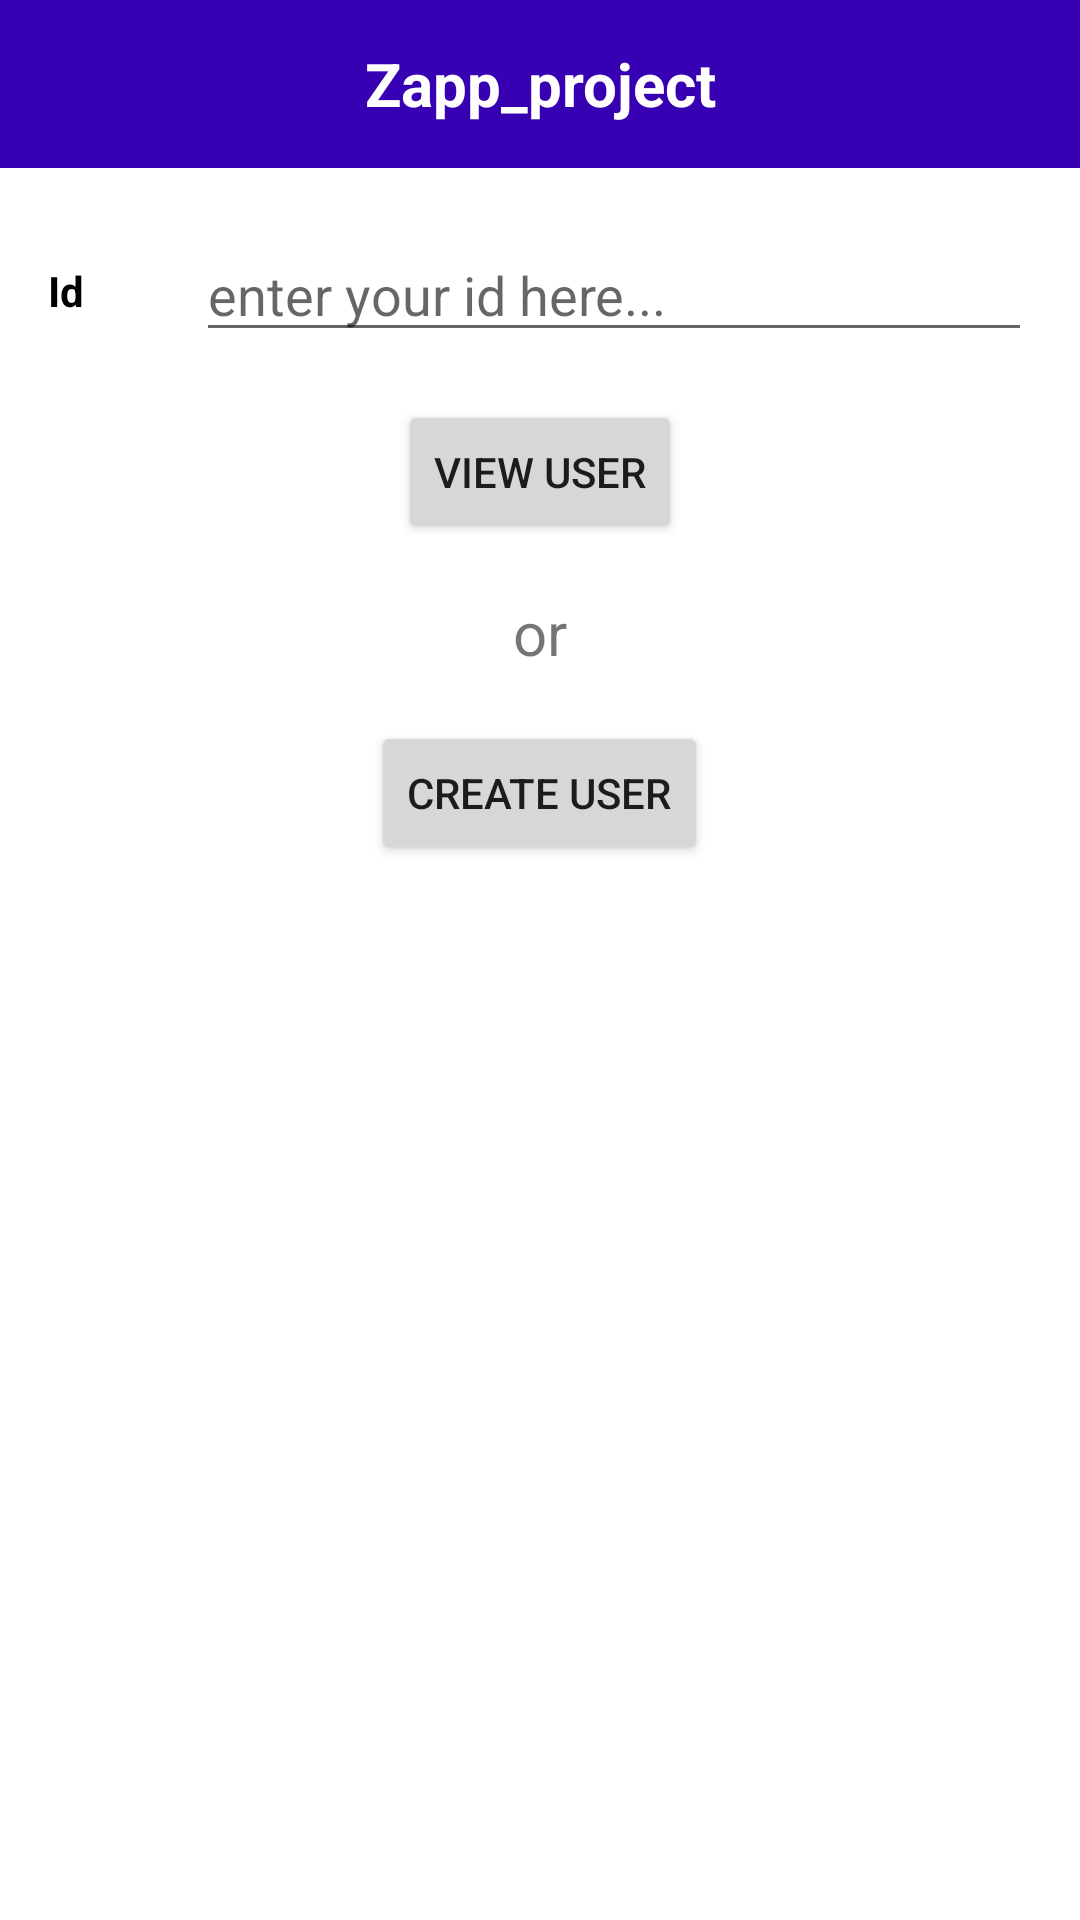

Reconstruct the res/layout file that produces this screen, plus the resources it refers to.
<!-- AndroidManifest.xml: application theme Theme.Zapp_project -->
<!-- res/layout/fragment_on_boarding.xml -->
<?xml version="1.0" encoding="utf-8"?>
<RelativeLayout xmlns:android="http://schemas.android.com/apk/res/android"
    xmlns:app="http://schemas.android.com/apk/res-auto"
    android:layout_width="match_parent"
    android:layout_height="match_parent"
    android:background="@color/white"
    android:clickable="true"
    android:focusable="true">

    <RelativeLayout
        android:id="@+id/fragment_edit_user_toolbar"
        android:layout_width="match_parent"
        android:layout_height="?android:attr/actionBarSize"
        android:layout_alignParentTop="true"
        android:background="@color/purple_700">

        <TextView
            android:layout_width="match_parent"
            android:layout_height="wrap_content"
            android:layout_centerInParent="true"
            android:text="@string/app_name"
            android:textAlignment="center"
            android:textColor="@color/white"
            android:textSize="20sp"
            android:textStyle="bold" />
    </RelativeLayout>


    <androidx.constraintlayout.widget.ConstraintLayout
        android:id="@+id/fragment_on_boarding_id_view"
        android:layout_width="match_parent"
        android:layout_height="wrap_content"
        android:layout_below="@id/fragment_edit_user_toolbar"
        android:layout_marginStart="16dp"

        android:layout_marginTop="20dp"
        android:layout_marginEnd="16dp"
        android:orientation="horizontal">

        <TextView
            android:id="@+id/fragment_on_boarding_id_text_view"
            android:layout_width="0dp"
            android:layout_height="wrap_content"
            android:text="@string/idLabel"
            android:textColor="@color/black"
            android:textStyle="bold"
            android:textSize="@dimen/textSize"
            app:layout_constraintBottom_toBottomOf="parent"
            app:layout_constraintStart_toStartOf="parent"
            app:layout_constraintTop_toTopOf="parent"
            app:layout_constraintWidth_default="percent"
            app:layout_constraintWidth_percent="0.15" />

        <EditText
            android:id="@+id/fragment_on_boarding_id_edit_text"
            android:layout_width="0dp"
            android:layout_height="wrap_content"
            android:hint="@string/idHint"
            android:imeOptions="actionDone"
            android:inputType="number"
            app:layout_constraintBottom_toBottomOf="parent"
            app:layout_constraintStart_toEndOf="@id/fragment_on_boarding_id_text_view"
            app:layout_constraintTop_toTopOf="parent"
            app:layout_constraintWidth_default="percent"
            app:layout_constraintWidth_percent="0.85" />
    </androidx.constraintlayout.widget.ConstraintLayout>

    <Button
        android:id="@+id/fragment_on_boarding_view_user_button"
        android:layout_width="wrap_content"
        android:layout_height="wrap_content"
        android:layout_below="@id/fragment_on_boarding_id_view"
        android:layout_centerHorizontal="true"
        android:layout_marginTop="16dp"
        android:text="@string/viewUser" />

    <TextView
        android:id="@+id/fragment_on_boarding_view"
        android:layout_width="wrap_content"
        android:layout_height="wrap_content"
        android:layout_below="@+id/fragment_on_boarding_view_user_button"
        android:layout_centerHorizontal="true"
        android:layout_marginTop="16dp"
        android:text="@string/or"
        android:textSize="20sp" />

    <Button
        android:id="@+id/fragment_on_boarding_create_user_button"
        android:layout_width="wrap_content"
        android:layout_height="wrap_content"
        android:layout_below="@id/fragment_on_boarding_view"
        android:layout_centerHorizontal="true"
        android:layout_marginTop="16dp"
        android:text="@string/createUser" />
</RelativeLayout>
<!-- resources referenced by this layout -->
<resources>
  <color name="black">#FF000000</color>
  <color name="purple_700">#FF3700B3</color>
  <color name="white">#FFFFFFFF</color>
  <string name="app_name">Zapp_project</string>
  <string name="createUser">Create User</string>
  <string name="idHint">enter your id here...</string>
  <string name="idLabel">Id</string>
  <string name="or">or</string>
  <string name="viewUser">View User</string>
  <style name="Theme.Zapp_project" parent="Theme.MaterialComponents.DayNight.NoActionBar">
          
          <item name="colorPrimary">@color/purple_500</item>
          <item name="colorPrimaryVariant">@color/purple_700</item>
          <item name="colorOnPrimary">@color/white</item>
          
          <item name="colorSecondary">@color/teal_200</item>
          <item name="colorSecondaryVariant">@color/teal_700</item>
          <item name="colorOnSecondary">@color/black</item>
          
          <item name="android:statusBarColor" tools:targetApi="l">?attr/colorPrimaryVariant</item>
          
      </style>
  <color name="purple_500">#FF6200EE</color>
  <color name="teal_200">#FF03DAC5</color>
  <color name="teal_700">#FF018786</color>
</resources>
